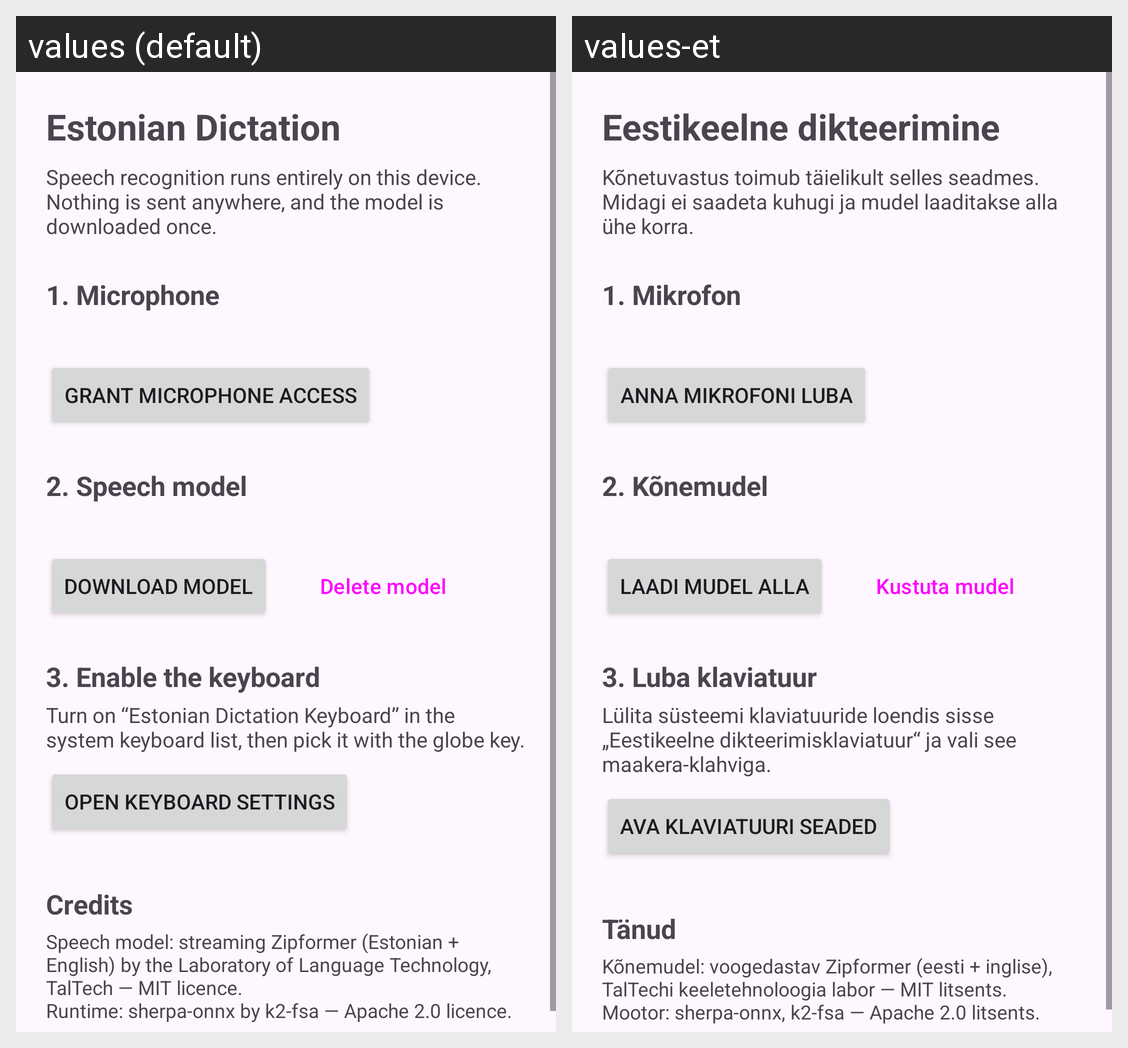

For this localized Android screen grid, give each drawn string resource with its value in every locale shown.
Android screen res/layout/activity_setup.xml rendered under 2 locales, left to right: values (default), values-et. Device: Nexus 5 (rendered at 1080×1920; each locale shown at half size, 540×960, under a caption strip naming it); theme Theme.EstonianDictation.
Strings drawn on this screen, with the default value and each locale's value (text and hints the layout hard-codes, and strings that could not be matched under every locale, appear in the picture but are not listed):

setup_title
  values: Estonian Dictation
  values-et: Eestikeelne dikteerimine

setup_intro
  values: Speech recognition runs entirely on this device. Nothing is sent anywhere, and the model is downloaded once.
  values-et: Kõnetuvastus toimub täielikult selles seadmes. Midagi ei saadeta kuhugi ja mudel laaditakse alla ühe korra.

setup_permission_heading
  values: 1. Microphone
  values-et: 1. Mikrofon

setup_grant_permission
  values: Grant microphone access
  values-et: Anna mikrofoni luba

setup_model_heading
  values: 2. Speech model
  values-et: 2. Kõnemudel

setup_download_model
  values: Download model
  values-et: Laadi mudel alla

setup_delete_model
  values: Delete model
  values-et: Kustuta mudel

setup_keyboard_heading
  values: 3. Enable the keyboard
  values-et: 3. Luba klaviatuur

setup_keyboard_body
  values: Turn on “Estonian Dictation Keyboard” in the system keyboard list, then pick it with the globe key.
  values-et: Lülita süsteemi klaviatuuride loendis sisse „Eestikeelne dikteerimisklaviatuur“ ja vali see maakera-klahviga.

setup_open_keyboard_settings
  values: Open keyboard settings
  values-et: Ava klaviatuuri seaded

setup_credits_heading
  values: Credits
  values-et: Tänud

setup_credits
  values: Speech model: streaming Zipformer (Estonian + English) by the Laboratory of Language Technology, TalTech — MIT licence.
      Runtime: sherpa-onnx by k2-fsa — Apache 2.0 licence.
  values-et: Kõnemudel: voogedastav Zipformer (eesti + inglise), TalTechi keeletehnoloogia labor — MIT litsents.
      Mootor: sherpa-onnx, k2-fsa — Apache 2.0 litsents.
